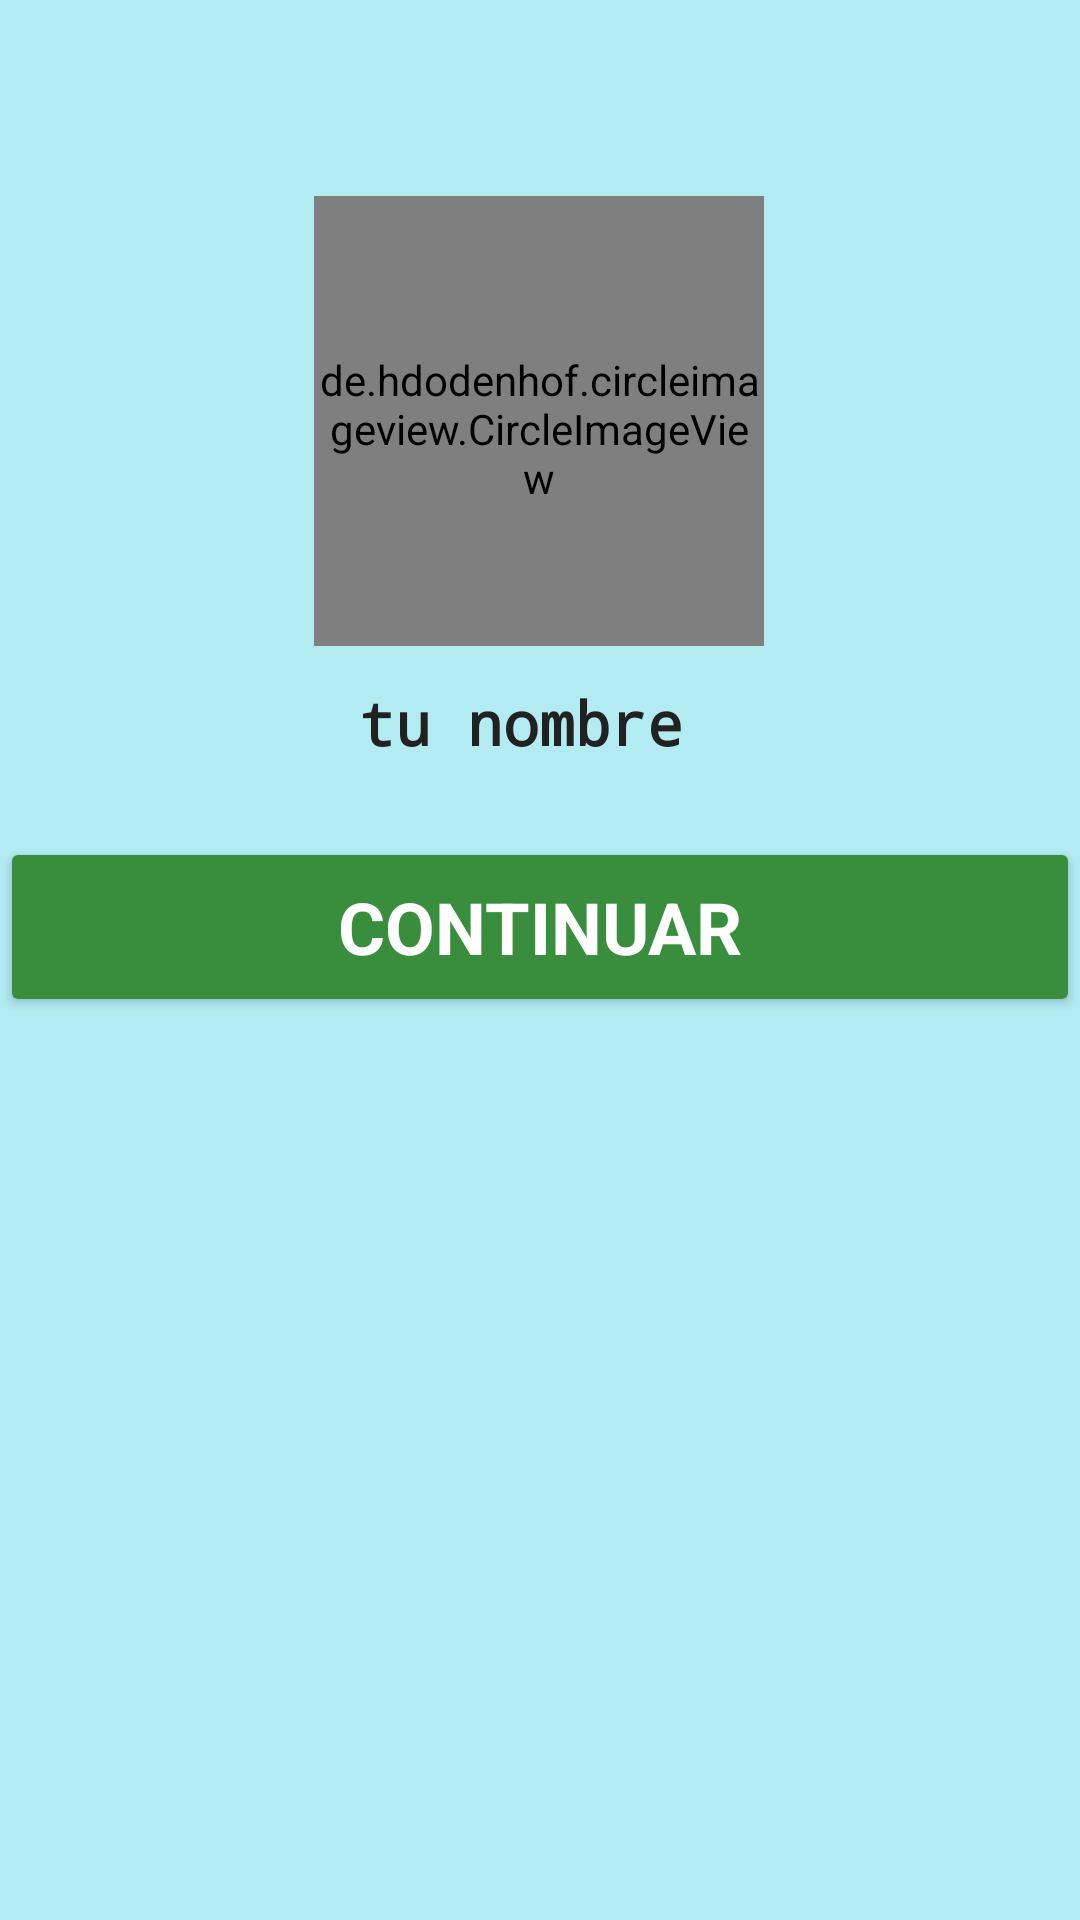

Write the Android layout XML for this screen, with the resource values it uses.
<!-- AndroidManifest.xml: application theme Theme.MainThemeServiciosLSM -->
<!-- res/layout/activity_configuracion_perfil.xml -->
<?xml version="1.0" encoding="utf-8"?>
<androidx.constraintlayout.widget.ConstraintLayout xmlns:android="http://schemas.android.com/apk/res/android"
    xmlns:app="http://schemas.android.com/apk/res-auto"
    xmlns:tools="http://schemas.android.com/tools"
    android:layout_width="match_parent"
    android:layout_height="match_parent"
    tools:context=".ConfiguracionPerfil">

    <de.hdodenhof.circleimageview.CircleImageView
        android:id="@+id/imgPerfil"
        android:layout_width="150dp"
        android:layout_height="150dp"
        android:paddingTop="@dimen/cinco"
        android:src="@drawable/avatar"
        app:layout_constraintBottom_toBottomOf="parent"
        app:layout_constraintEnd_toEndOf="parent"
        app:layout_constraintHorizontal_bias="0.498"
        app:layout_constraintStart_toStartOf="parent"
        app:layout_constraintTop_toTopOf="parent"
        app:layout_constraintVertical_bias="0.133" />

    <TextView
        android:id="@+id/tvNombreId"
        android:layout_width="wrap_content"
        android:layout_height="wrap_content"
        android:layout_marginTop="162dp"
        android:fontFamily="monospace"
        android:text="tu nombre"
        android:textColor="@color/blacktxt"
        android:textSize="@dimen/veinte"
        android:textStyle="bold"
        android:gravity="center"
        app:layout_constraintEnd_toEndOf="@+id/imgPerfil"
        app:layout_constraintHorizontal_bias="0.358"
        app:layout_constraintStart_toStartOf="@+id/imgPerfil"
        app:layout_constraintTop_toTopOf="@+id/imgPerfil" />

    <Button
        android:id="@+id/btnContinuar"
        android:layout_width="match_parent"
        android:text="@string/txt_continuar"
        android:layout_height="@dimen/heigthButtons"
        android:backgroundTint="@color/green"
        android:theme="@style/RaisedButton"
        android:fontFamily="sans-serif"
        android:textSize="@dimen/sizeTextButtons"
        android:textStyle="bold"
        app:layout_constraintBottom_toBottomOf="parent"
        app:layout_constraintEnd_toEndOf="@+id/tvNombreId"
        app:layout_constraintHorizontal_bias="0.425"
        app:layout_constraintStart_toStartOf="@+id/tvNombreId"
        app:layout_constraintTop_toBottomOf="@+id/tvNombreId"
        app:layout_constraintVertical_bias="0.076" />

</androidx.constraintlayout.widget.ConstraintLayout>
<!-- resources referenced by this layout -->
<resources>
  <color name="blacktxt">#212121</color>
  <color name="green">#388E3C</color>
  <dimen name="cinco">5sp</dimen>
  <dimen name="heigthButtons">60dp</dimen>
  <dimen name="sizeTextButtons">24sp</dimen>
  <dimen name="veinte">20sp</dimen>
  <string name="txt_continuar">CONTINUAR</string>
  <style name="RaisedButton" parent="Theme.MainThemeServiciosLSM">
          <item name="android:colorButtonNormal">@color/green</item>
          <item name="android:colorControlHighlight">@color/white</item>
          <item name="android:textColor">@color/white</item>
          <item name="backgroundTint">@color/green</item>
      </style>
  <style name="Theme.MainThemeServiciosLSM" parent="Theme.MaterialComponents.Light.NoActionBar">
          <item name="colorPrimary">@color/cyan</item>
          <item name="colorPrimaryDark">@color/cyandark</item>
          <item name="android:windowBackground">@color/cyanlight</item>
          <item name="android:colorAccent">@color/lightgreen</item>
          <item name="android:textColorPrimary">@color/blacktxt</item>
          <item name="android:textColorSecondary">@color/gray</item>
          <item name="android:textColor">@color/blacktxt</item>
      </style>
  <color name="white">#FFFFFFFF</color>
  <color name="cyan">#00BCD4</color>
  <color name="cyandark">#0097A7</color>
  <color name="cyanlight">#B2EBF2</color>
  <color name="lightgreen">#8BC34A</color>
  <color name="gray">#757575</color>
</resources>
